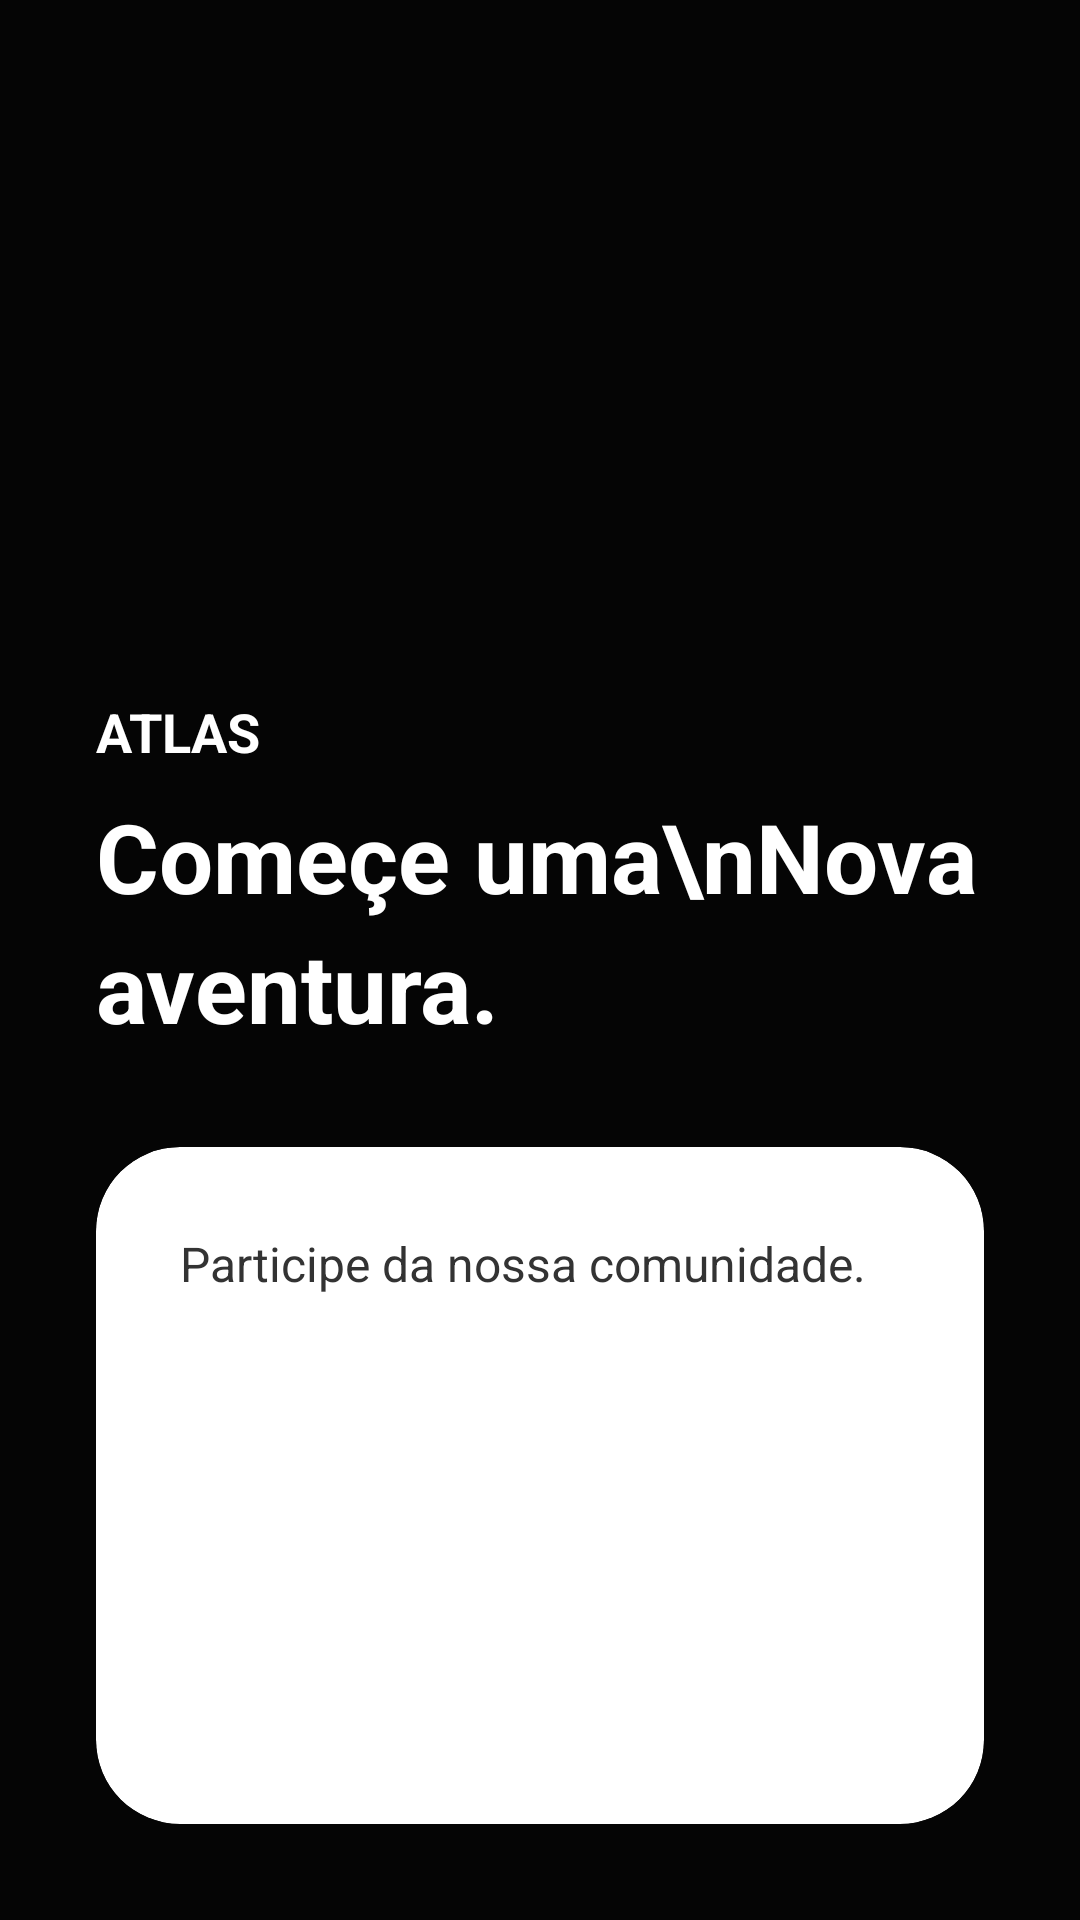

Write the Android layout XML for this screen, with the resource values it uses.
<!-- AndroidManifest.xml: application theme Theme.MeuAppNovo -->
<!-- res/layout/activity_main.xml -->
<?xml version="1.0" encoding="utf-8"?>
<RelativeLayout xmlns:android="http://schemas.android.com/apk/res/android"
    xmlns:app="http://schemas.android.com/apk/res-auto"
    xmlns:tools="http://schemas.android.com/tools"
    android:layout_width="match_parent"
    android:layout_height="match_parent"
    android:background="#0A0A0A">

    
    <ImageView
        android:layout_width="match_parent"
        android:layout_height="match_parent"
        android:src="@drawable/fundo"
        android:scaleType="centerCrop"
        android:alpha="0.85"/>

    
    <View
        android:layout_width="match_parent"
        android:layout_height="match_parent"
        android:background="#80000000"/>

    <LinearLayout
        android:layout_width="match_parent"
        android:layout_height="match_parent"
        android:orientation="vertical"
        android:padding="32dp"
        android:gravity="bottom">

        <TextView
            android:layout_width="wrap_content"
            android:layout_height="wrap_content"
            android:text="ATLAS"
            android:textSize="18sp"
            android:textColor="#FFFFFF"
            android:textStyle="bold"
            android:layout_marginBottom="8dp"
            tools:ignore="HardcodedText" />

        <TextView
            android:layout_width="wrap_content"
            android:layout_height="wrap_content"
            android:text="Começe uma\nNova aventura."
            android:textSize="32sp"
            android:textStyle="bold"
            android:textColor="#FFFFFF"
            android:lineSpacingExtra="6dp"
            android:layout_marginBottom="32dp"
            tools:ignore="HardcodedText" />

        
        <androidx.cardview.widget.CardView
            android:layout_width="match_parent"
            android:layout_height="wrap_content"
            app:cardCornerRadius="28dp"
            app:cardElevation="12dp"
            android:backgroundTint="#FFFFFF">

            <LinearLayout
                android:layout_width="match_parent"
                android:layout_height="wrap_content"
                android:orientation="vertical"
                android:padding="28dp">

                <TextView
                    android:layout_width="match_parent"
                    android:layout_height="wrap_content"
                    android:text="Participe da nossa comunidade."
                    android:textSize="16sp"
                    android:textColor="#333333"
                    android:layout_marginBottom="24dp"
                    tools:ignore="HardcodedText" />

                
                <Button
                    android:id="@+id/btnLogin"
                    android:layout_width="match_parent"
                    android:layout_height="54dp"
                    android:text="Entrar"
                    android:textSize="17sp"
                    android:textColor="#FFFFFF"
                    android:backgroundTint="#1F1F1F"
                    android:layout_marginBottom="16dp"
                    style="@style/Widget.MaterialComponents.Button"
                    tools:ignore="HardcodedText" />

                
                <Button
                    android:id="@+id/btnRegister"
                    android:layout_width="match_parent"
                    android:layout_height="54dp"
                    android:text="Criar Conta"
                    android:textSize="17sp"
                    android:textColor="#FFFFFF"
                    android:backgroundTint="#6A11CB"
                    style="@style/Widget.MaterialComponents.Button"
                    tools:ignore="HardcodedText"/>

            </LinearLayout>
        </androidx.cardview.widget.CardView>

    </LinearLayout>
</RelativeLayout>
<!-- resources referenced by this layout -->
<resources>

</resources>
